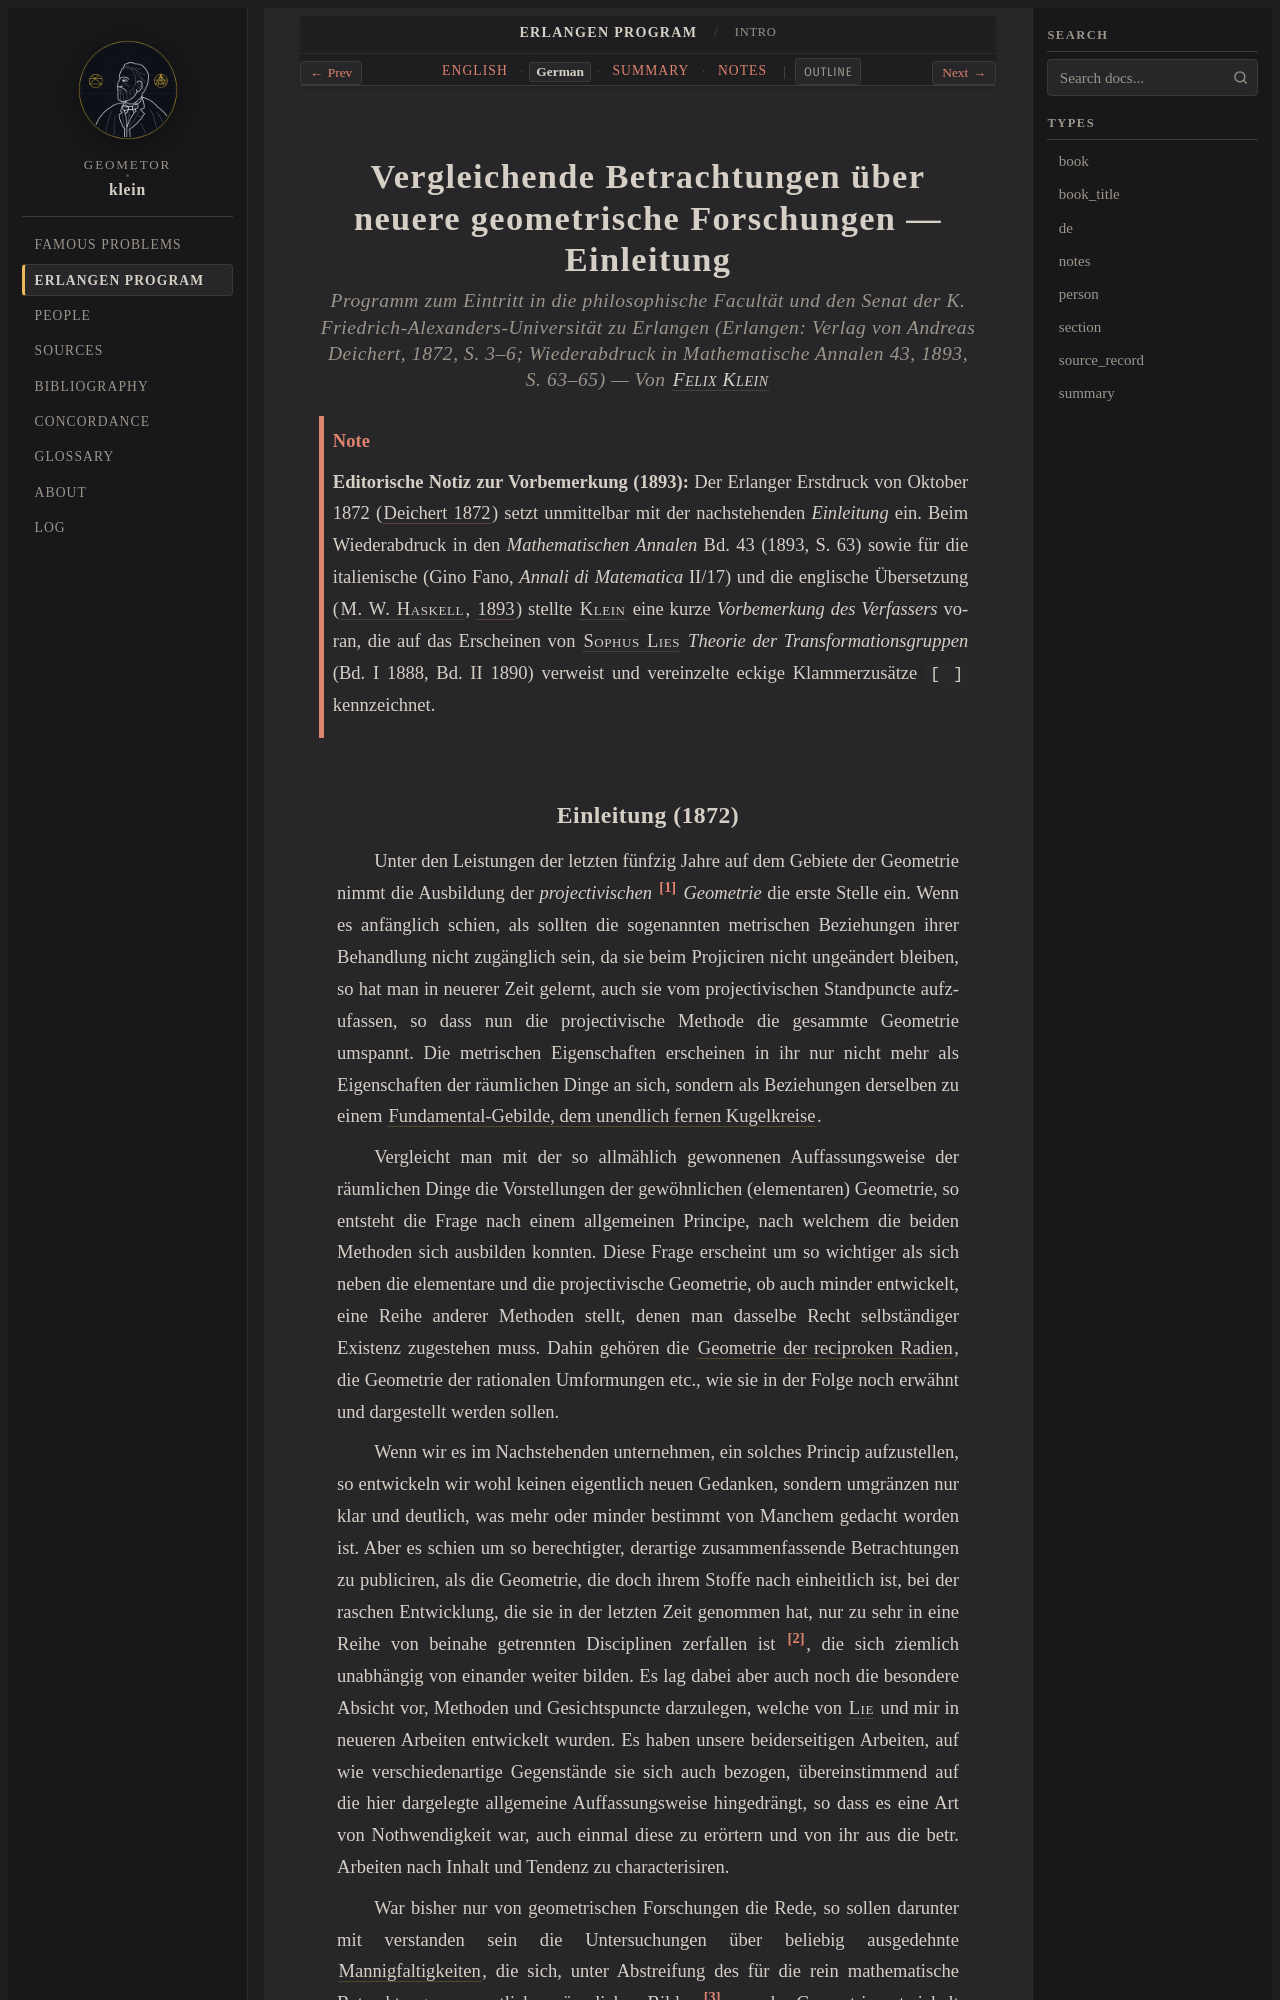

repository: geometor/klein · page: erlangen_program/prefatory-intro/de.html · generator: sphinx

:type: de
:title: Vorbemerkung & Einleitung (1872 Deutsch)
:layout: book
:canonical_id: Intro
:order: 1

.. _ep-prefatory-intro-de:

Vergleichende Betrachtungen über neuere geometrische Forschungen — Einleitung
=============================================================================

.. rubric:: Programm zum Eintritt in die philosophische Facultät und den Senat der K. Friedrich-Alexanders-Universität zu Erlangen (Erlangen: Verlag von Andreas Deichert, 1872, S. 3–6; Wiederabdruck in *Mathematische Annalen* 43, 1893, S. 63–65) — Von :person:`Felix Klein <klein>`

.. note::

   **Editorische Notiz zur Vorbemerkung (1893):** Der Erlanger Erstdruck von Oktober 1872 (:cite:`Deichert 1872 <klein:1872>`) setzt unmittelbar mit der nachstehenden *Einleitung* ein. Beim Wiederabdruck in den *Mathematischen Annalen* Bd. 43 (1893, S. 63) sowie für die italienische (Gino Fano, *Annali di Matematica* II/17) und die englische Übersetzung (:person:`M. W. Haskell <haskell>`, :cite:`1893 <klein:1893:erlangen>`) stellte :person:`Klein <klein>` eine kurze *Vorbemerkung des Verfassers* voran, die auf das Erscheinen von :person:`Sophus Lies <lie>` *Theorie der Transformationsgruppen* (Bd. I 1888, Bd. II 1890) verweist und vereinzelte eckige Klammerzusätze ``[ ]`` kennzeichnet.
